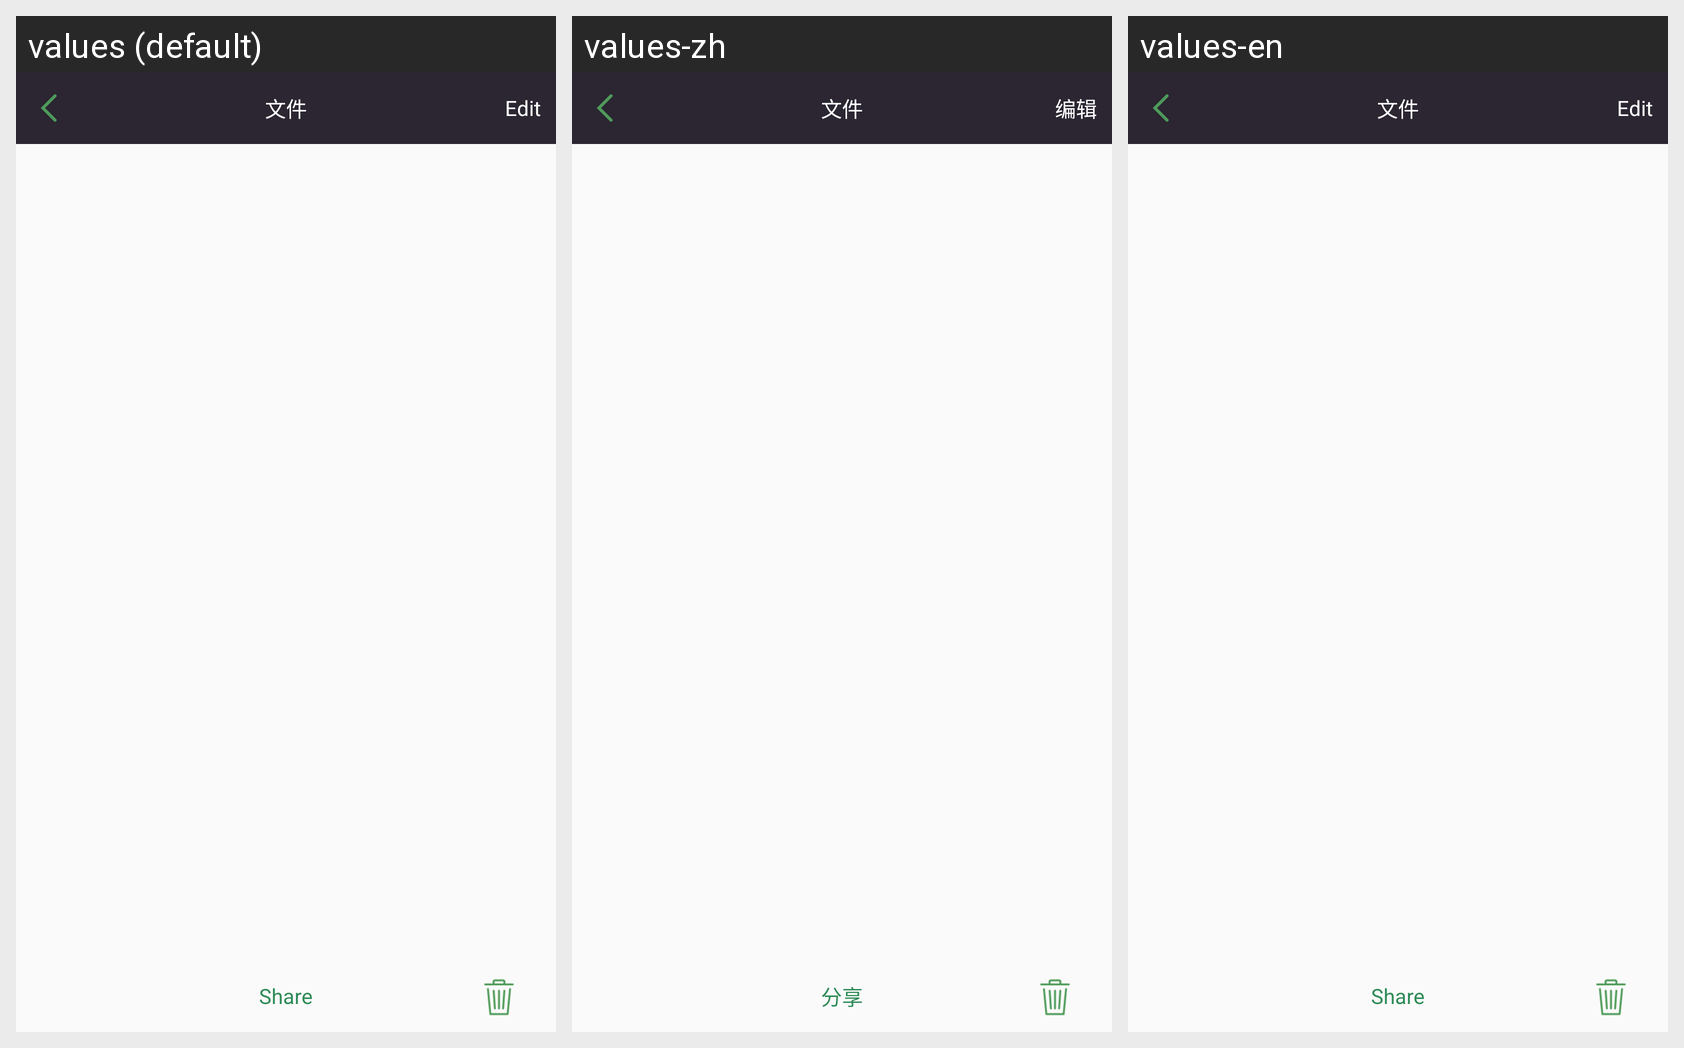

This grid shows one Android layout under several languages. Give, for every string resource on the screen, its name, the default text and each shown locale's text.
Android screen res/layout/activity_ret_list.xml rendered under 3 locales, left to right: values (default), values-zh, values-en. Device: Nexus 5 (rendered at 1080×1920; each locale shown at half size, 540×960, under a caption strip naming it); theme AppTheme.
Strings drawn on this screen, with the default value and each locale's value (text and hints the layout hard-codes, and strings that could not be matched under every locale, appear in the picture but are not listed):

edit
  values: Edit
  values-zh: 编辑
  values-en: Edit  [not translated; the default value is used]

ret_str_share
  values: Share
  values-zh: 分享
  values-en: Share  [not translated; the default value is used]
